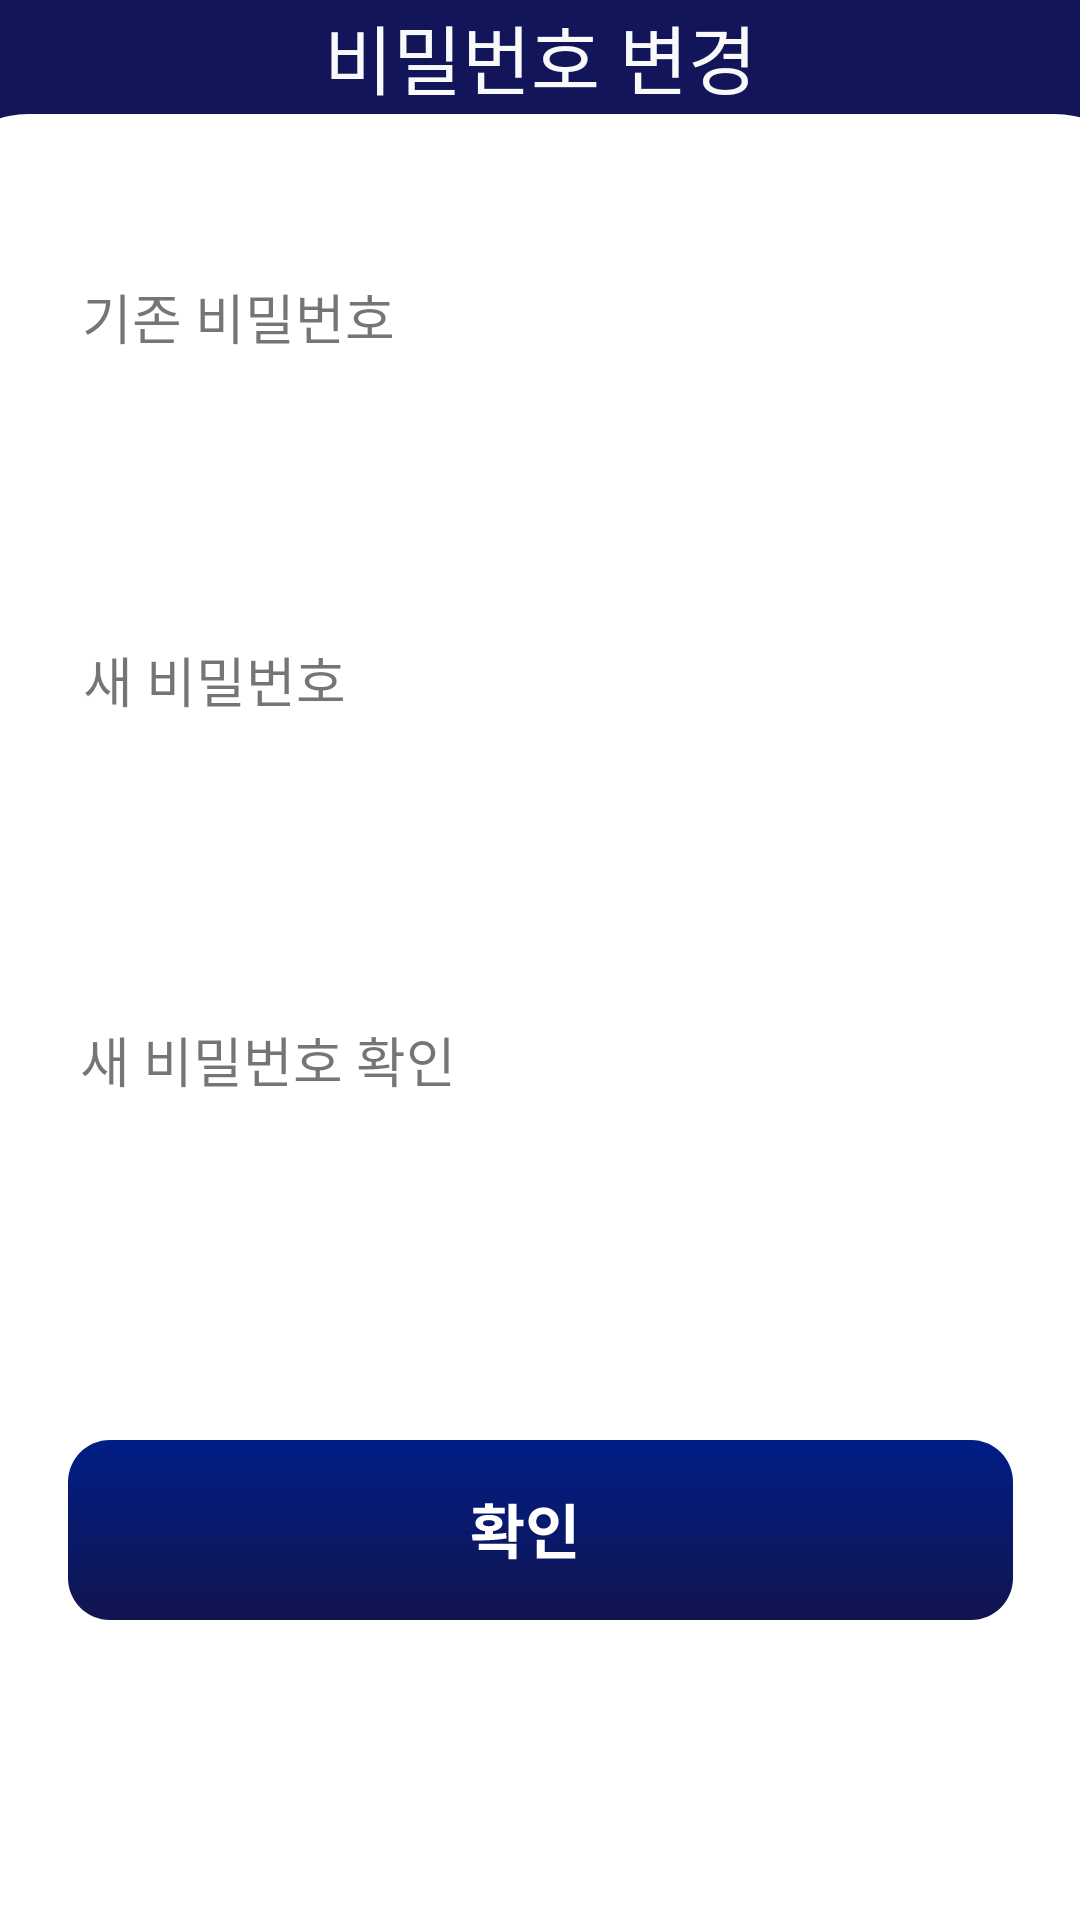

Reconstruct the res/layout file that produces this screen, plus the resources it refers to.
<!-- AndroidManifest.xml: application theme Theme.Test11 -->
<!-- res/layout/user_login_pw.xml -->
<?xml version="1.0" encoding="utf-8"?>
<androidx.constraintlayout.widget.ConstraintLayout xmlns:android="http://schemas.android.com/apk/res/android"
    xmlns:app="http://schemas.android.com/apk/res-auto"
    xmlns:tools="http://schemas.android.com/tools"
    android:layout_width="match_parent"
    android:layout_height="match_parent"
    android:background="@color/DeepBlue">


    <ImageView
        android:id="@+id/imageView"
        android:layout_width="407dp"
        android:layout_height="602dp"
        android:background="@drawable/background"
        app:layout_constraintBottom_toBottomOf="parent"
        app:layout_constraintEnd_toEndOf="parent"
        app:layout_constraintStart_toStartOf="parent"
        app:layout_constraintTop_toTopOf="parent"
        app:layout_constraintVertical_bias="1.0"
        tools:ignore="MissingConstraints" />

    <ImageButton
        android:id="@+id/enter"
        android:layout_width="wrap_content"
        android:layout_height="wrap_content"
        android:layout_marginBottom="100dp"
        android:background="@drawable/enter"
        app:layout_constraintBottom_toBottomOf="parent"
        app:layout_constraintEnd_toEndOf="parent"
        app:layout_constraintStart_toStartOf="parent"
        tools:ignore="MissingConstraints" />

    <EditText
        android:id="@+id/c_password"
        android:layout_width="345dp"
        android:layout_height="50dp"
        android:background="@drawable/id"
        android:inputType="textPassword"
        app:layout_constraintBottom_toTopOf="@+id/editText3"
        app:layout_constraintEnd_toEndOf="parent"
        app:layout_constraintStart_toStartOf="parent"
        app:layout_constraintTop_toTopOf="@+id/imageView"
        app:layout_constraintVertical_bias="0.549"
        tools:ignore="MissingConstraints" />

    <TextView
        android:id="@+id/textView4"
        android:layout_width="wrap_content"
        android:layout_height="wrap_content"
        android:text="기존 비밀번호"
        android:textSize="18dp"
        app:layout_constraintBottom_toTopOf="@+id/c_password"
        app:layout_constraintEnd_toEndOf="parent"
        app:layout_constraintHorizontal_bias="0.107"
        app:layout_constraintStart_toStartOf="parent"
        app:layout_constraintTop_toTopOf="@+id/imageView"
        app:layout_constraintVertical_bias="0.881"
        tools:ignore="MissingConstraints" />

    <EditText
        android:id="@+id/editText3"
        android:layout_width="345dp"
        android:layout_height="50dp"
        android:layout_marginBottom="76dp"
        android:background="@drawable/id"
        android:inputType="textPassword"
        app:layout_constraintBottom_toTopOf="@+id/newpassword"
        app:layout_constraintEnd_toEndOf="parent"
        app:layout_constraintStart_toStartOf="parent"
        tools:ignore="MissingConstraints" />

    <TextView
        android:id="@+id/textView2"
        android:layout_width="wrap_content"
        android:layout_height="wrap_content"
        android:text="새 비밀번호"
        android:textSize="18dp"
        app:layout_constraintBottom_toTopOf="@+id/editText3"
        app:layout_constraintEnd_toEndOf="parent"
        app:layout_constraintHorizontal_bias="0.101"
        app:layout_constraintStart_toStartOf="parent"
        app:layout_constraintTop_toBottomOf="@+id/c_password"
        app:layout_constraintVertical_bias="0.818"
        tools:ignore="MissingConstraints" />

    <EditText
        android:id="@+id/newpassword"
        android:layout_width="345dp"
        android:layout_height="50dp"
        android:layout_marginBottom="56dp"
        android:background="@drawable/id"
        android:inputType="textPassword"
        app:layout_constraintBottom_toTopOf="@+id/enter"
        app:layout_constraintEnd_toEndOf="parent"
        app:layout_constraintStart_toStartOf="parent"
        tools:ignore="MissingConstraints" />

    <TextView
        android:id="@+id/textView5"
        android:layout_width="wrap_content"
        android:layout_height="wrap_content"
        android:text="새 비밀번호 확인"
        android:textSize="18dp"
        app:layout_constraintBottom_toTopOf="@+id/newpassword"
        app:layout_constraintEnd_toEndOf="parent"
        app:layout_constraintHorizontal_bias="0.114"
        app:layout_constraintStart_toStartOf="parent"
        app:layout_constraintTop_toBottomOf="@+id/editText3"
        app:layout_constraintVertical_bias="0.846"
        tools:ignore="MissingConstraints" />

    <TextView
        android:id="@+id/textView"
        android:layout_width="147dp"
        android:layout_height="wrap_content"
        android:autoSizeMaxTextSize="24dp"
        android:gravity="center"
        android:text="비밀번호 변경"
        android:textColor="@color/white"
        android:textSize="25dp"
        app:layout_constraintBottom_toTopOf="@+id/imageView"
        app:layout_constraintEnd_toEndOf="parent"
        app:layout_constraintStart_toStartOf="parent"
        app:layout_constraintTop_toTopOf="parent"
        app:layout_constraintVertical_bias="0.494" />

</androidx.constraintlayout.widget.ConstraintLayout>
<!-- resources referenced by this layout -->
<resources>
  <color name="DeepBlue">#13155A</color>
  <color name="white">#F9F9F9</color>
  <!-- drawable background (drawable) -->
  <?xml version="1.0" encoding="utf-8"?>
  <vector xmlns:android="http://schemas.android.com/apk/res/android"
      android:width="375dp"
      android:height="600dp"
      android:viewportWidth="375"
      android:viewportHeight="550">
      <path
          android:fillColor="#FFFFFF"
          android:pathData="M0 30C0 13.43 13.43 0 30 0h315c16.57 0 30 13.43 30 30v520H0V30Z"/>
  </vector>
  <!-- drawable enter (drawable) -->
  <?xml version="1.0" encoding="utf-8"?>
  <vector xmlns:android="http://schemas.android.com/apk/res/android"
      xmlns:aapt="http://schemas.android.com/aapt"
      android:width="315dp"
      android:height="60dp"
      android:viewportWidth="315"
      android:viewportHeight="60">
      <path
          android:pathData="M0 14c0-7.73 6.27-14 14-14h287c7.73 0 14 6.27 14 14v32c0 7.73-6.27 14-14 14h-287c-7.73 0-14-6.27-14-14z">
          <aapt:attr name="android:fillColor">
              <gradient
                  android:type="linear"
                  android:startX="0"
                  android:startY="0"
                  android:endX="0"
                  android:endY="60">
                  <item
                      android:color="#FF001E87"
                      android:offset="0"/>
                  <item
                      android:color="#FF12144E"
                      android:offset="1"/>
              </gradient>
          </aapt:attr>
      </path>
      <path
          android:fillColor="#FFFFFFFF"
          android:pathData="M139 29.72v2.66h2.66v-2.66H139Zm7.84-8.44v12.6h2.66v-12.6h-2.66Zm1.72 5.28v2.18h3.26v-2.18h-3.26Zm-13.68 6.96c3.24-0.02 7.48-0.06 11.34-0.72l-0.2-1.82c-3.74 0.46-8.12 0.48-11.44 0.48l0.3 2.06Zm2.06 1.1v2.04h9.9v3.12h2.66v-5.16h-12.56Zm-1.88-12v1.9h10.5v-1.9h-10.5Zm5.26 2.34c-2.74 0-4.52 1.06-4.52 2.76 0 1.7 1.78 2.76 4.52 2.76 2.72 0 4.5-1.06 4.5-2.76 0-1.7-1.78-2.76-4.5-2.76Zm0 1.74c1.24 0 1.98 0.32 1.98 1.02 0 0.66-0.74 1.02-1.98 1.02-1.26 0-2-0.36-2-1.02 0-0.7 0.74-1.02 2-1.02ZM139 21.12v2.36h2.66v-2.36H139Zm26.92 0.16v13.3h2.68v-13.3h-2.68Zm-9.66 16.06v2.12h12.8v-2.12h-12.8Zm0-4.1v4.96h2.66v-4.96h-2.66Zm2.26-10.8c-2.84 0-5.04 1.96-5.04 4.7 0 2.72 2.2 4.7 5.04 4.7s5.02-1.98 5.02-4.7c0-2.74-2.18-4.7-5.02-4.7Zm0 2.3c1.36 0 2.42 0.88 2.42 2.4 0 1.5-1.06 2.38-2.42 2.38-1.38 0-2.44-0.88-2.44-2.38 0-1.52 1.06-2.4 2.44-2.4Z"/>
  </vector>
  <style name="Theme.Test11" parent="Theme.AppCompat.Light">
          
          <item name="colorPrimary">@color/purple_500</item>
          <item name="colorPrimaryVariant">@color/purple_700</item>
          <item name="colorOnPrimary">@color/white</item>
          
          <item name="colorSecondary">@color/teal_200</item>
          <item name="colorSecondaryVariant">@color/teal_700</item>
          <item name="colorOnSecondary">@color/black</item>
          
          <item name="android:statusBarColor">?attr/colorPrimaryVariant</item>
          
          <item name="windowNoTitle">true</item>
          <item name="android:windowFullscreen">true</item>
      </style>
  <color name="purple_500">#FF6200EE</color>
  <color name="purple_700">#FF3700B3</color>
  <color name="teal_200">#FF03DAC5</color>
  <color name="teal_700">#FF018786</color>
  <color name="black">#FF000000</color>
</resources>
